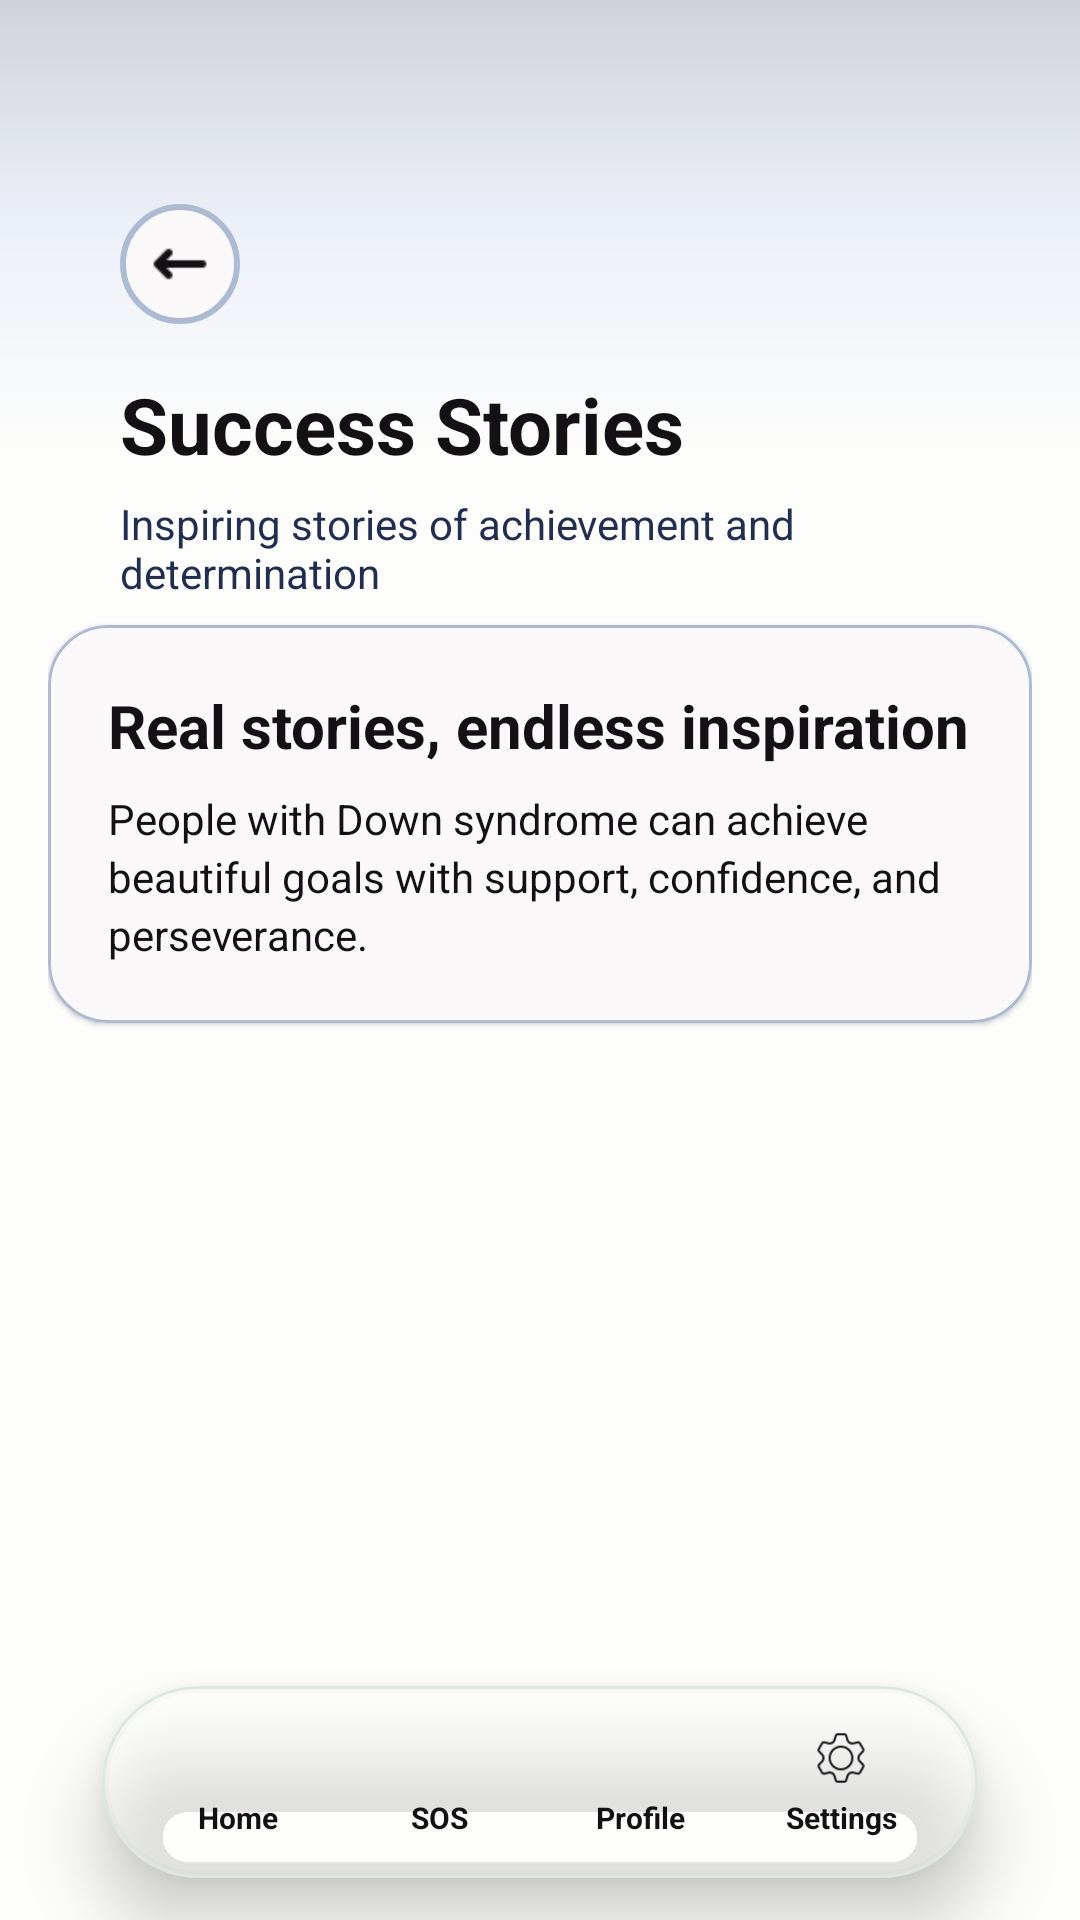

Reconstruct the res/layout file that produces this screen, plus the resources it refers to.
<!-- AndroidManifest.xml: application theme Theme.DownSteps1 -->
<!-- res/layout/activity_success_stories.xml -->
<?xml version='1.0' encoding='UTF-8'?>
<androidx.constraintlayout.widget.ConstraintLayout xmlns:android="http://schemas.android.com/apk/res/android"
    xmlns:app="http://schemas.android.com/apk/res-auto"
    android:id="@+id/successStoriesPage"
    android:layout_width="match_parent"
    android:layout_height="match_parent"
    android:background="@color/bg_main">

    <View
        android:id="@+id/topShape"
        style="@style/TopShape"
        android:layout_width="0dp"
        android:layout_height="150dp"
        android:alpha="0.20"
        app:layout_constraintEnd_toEndOf="parent"
        app:layout_constraintStart_toStartOf="parent"
        app:layout_constraintTop_toTopOf="parent" />

    <androidx.core.widget.NestedScrollView
        android:id="@+id/scrollContent"
        android:layout_width="0dp"
        android:layout_height="0dp"
        android:clipToPadding="false"
        android:fillViewport="true"
        android:overScrollMode="never"
        android:paddingStart="16dp"
        android:paddingTop="10dp"
        android:paddingEnd="16dp"
        android:paddingBottom="110dp"
        android:scrollbars="none"
        app:layout_constraintBottom_toBottomOf="parent"
        app:layout_constraintEnd_toEndOf="parent"
        app:layout_constraintStart_toStartOf="parent"
        app:layout_constraintTop_toTopOf="parent">

        <LinearLayout
            android:layout_width="match_parent"
            android:layout_height="wrap_content"
            android:orientation="vertical">

            <LinearLayout
                android:id="@+id/headerLayout"
                style="@style/Header"
                android:layout_width="match_parent"
                android:layout_height="wrap_content"
                android:orientation="vertical"
                android:paddingBottom="8dp">

                <LinearLayout
                    android:id="@+id/backContainer"
                    style="@style/BackBtn.Box"
                    android:layout_marginBottom="16dp">

                    <ImageView
                        android:id="@+id/btnBack"
                        style="@style/BackBtn.Icon"
                        android:contentDescription="@string/back" />
                </LinearLayout>

                <TextView
                    android:id="@+id/tvSuccessTitle"
                    style="@style/Text.Title"
                    android:layout_width="wrap_content"
                    android:layout_height="wrap_content"
                    android:text="@string/success_stories"/>

                <TextView
                    android:id="@+id/tvSuccessSubtitle"
                    style="@style/Text.Subtitle"
                    android:layout_width="wrap_content"
                    android:layout_height="wrap_content"
                    android:layout_marginTop="6dp"
                    android:text="@string/success_stories_subtitle" />
            </LinearLayout>

            <com.google.android.material.card.MaterialCardView
                android:id="@+id/bannerCard"
                style="@style/Card.Page"
                android:layout_width="match_parent"
                android:layout_height="wrap_content"
                app:cardElevation="1dp">

                <LinearLayout
                    style="@style/Card.Padding"
                    android:layout_width="match_parent"
                    android:layout_height="wrap_content"
                    android:orientation="vertical">

                    <TextView
                        style="@style/Text.Featured"
                        android:layout_width="wrap_content"
                        android:layout_height="wrap_content"
                        android:text="@string/real_stories_endless_inspiration" />

                    <TextView
                        style="@style/Text.Body"
                        android:layout_width="match_parent"
                        android:layout_height="wrap_content"
                        android:layout_marginTop="8dp"
                        android:lineSpacingExtra="3dp"
                        android:text="@string/down_syndrome_success_message" />
                </LinearLayout>

            </com.google.android.material.card.MaterialCardView>

            <androidx.recyclerview.widget.RecyclerView
                android:id="@+id/recyclerStories"
                android:layout_width="match_parent"
                android:layout_height="wrap_content"
                android:nestedScrollingEnabled="false"
                android:scrollbars="none" />

        </LinearLayout>
    </androidx.core.widget.NestedScrollView>

    <include
        android:id="@+id/bottomNavInclude"
        layout="@layout/view_bottom_nav"
        android:layout_width="0dp"
        android:layout_height="64dp"
        android:layout_marginStart="34dp"
        android:layout_marginEnd="34dp"
        android:layout_marginBottom="14dp"
        app:layout_constraintBottom_toBottomOf="parent"
        app:layout_constraintEnd_toEndOf="parent"
        app:layout_constraintStart_toStartOf="parent" />

</androidx.constraintlayout.widget.ConstraintLayout>
<!-- res/layout/view_bottom_nav.xml (included above) -->
<?xml version="1.0" encoding="utf-8"?>
<com.google.android.material.card.MaterialCardView
    xmlns:android="http://schemas.android.com/apk/res/android"
    xmlns:app="http://schemas.android.com/apk/res-auto"
    android:id="@+id/customBottomNav"
    style="@style/BottomNav"
    android:background="@drawable/bg_bottom_nav"
    android:backgroundTint="#66FFFFFF"
    android:stateListAnimator="@null"
    android:layout_width="match_parent"
    android:layout_height="64dp">

    <LinearLayout
        style="@style/BottomNav.Container"
        android:layout_width="match_parent"
        android:layout_height="match_parent"
        android:weightSum="4">

        <LinearLayout
            android:id="@+id/homeTab"
            style="@style/BottomNav.Item">

            <ImageView
                android:id="@+id/navHome"
                style="@style/Icon.Nav"
                android:contentDescription="@string/home"
                android:src="@drawable/home"
                app:tint="@color/btn_primary" />

            <TextView
                android:id="@+id/txtHome"
                android:layout_width="wrap_content"
                android:layout_height="wrap_content"
                android:layout_marginTop="2dp"
                android:text="@string/home"
                style="@style/Text.BottomNav" />
        </LinearLayout>

        <LinearLayout
            android:id="@+id/sosTab"
            style="@style/BottomNav.Item">

            <ImageView
                android:id="@+id/navSos"
                style="@style/Icon.Nav"
                android:contentDescription="@string/sos"
                android:src="@drawable/sos"
                app:tint="@color/text_label" />

            <TextView
                android:id="@+id/txtSos"
                android:layout_width="wrap_content"
                android:layout_height="wrap_content"
                android:layout_marginTop="2dp"
                android:text="@string/sos"
                style="@style/Text.BottomNav" />
        </LinearLayout>

        <LinearLayout
            android:id="@+id/profileTab"
            style="@style/BottomNav.Item">

            <ImageView
                android:id="@+id/navProfile"
                style="@style/Icon.Nav"
                android:contentDescription="@string/profile"
                android:src="@drawable/ic_profil"
                app:tint="@color/text_label" />

            <TextView
                android:id="@+id/txtProfile"
                android:layout_width="wrap_content"
                android:layout_height="wrap_content"
                android:layout_marginTop="2dp"
                android:text="@string/profile"
                style="@style/Text.BottomNav" />
        </LinearLayout>

        <LinearLayout
            android:id="@+id/settingsTab"
            style="@style/BottomNav.Item">

            <ImageView
                android:id="@+id/navSettings"
                style="@style/Icon.Nav"
                android:contentDescription="@string/settings"
                android:src="@drawable/engrenage"
                app:tint="@color/text_label" />

            <TextView
                android:id="@+id/txtSettings"
                android:layout_width="wrap_content"
                android:layout_height="wrap_content"
                android:layout_marginTop="2dp"
                android:text="@string/settings"
                style="@style/Text.BottomNav"/>
        </LinearLayout>

    </LinearLayout>
</com.google.android.material.card.MaterialCardView>
<!-- resources referenced by this layout -->
<resources>
  <color name="bg_main">#FDFDFB</color>
  <color name="btn_primary">#212E53</color>
  <color name="text_label">#131114</color>
  <string name="back">Back</string>
  <string name="down_syndrome_success_message">People with Down syndrome can achieve beautiful goals with support, confidence, and perseverance.</string>
  <string name="home">Home</string>
  <string name="profile">Profile</string>
  <string name="real_stories_endless_inspiration">Real stories, endless inspiration</string>
  <string name="settings">Settings</string>
  <string name="sos">SOS</string>
  <string name="success_stories">Success Stories</string>
  <string name="success_stories_subtitle">Inspiring stories of achievement and determination</string>
  <style name="BackBtn.Box">
          <item name="android:layout_width">40dp</item>
          <item name="android:layout_height">40dp</item>
          <item name="android:background">@drawable/bg_back_circle</item>
          <item name="android:gravity">center</item>
  
      </style>
  <style name="BackBtn.Icon">
          <item name="android:layout_width">20dp</item>
          <item name="android:layout_height">20dp</item>
          <item name="android:src">@drawable/ic_fleche_gauche</item>
          <item name="android:tint">@color/text_title</item>
      </style>
  <style name="BottomNav.Container">
  
          <item name="android:paddingStart">12dp</item>
          <item name="android:paddingEnd">12dp</item>
          <item name="android:gravity">center</item>
          <item name="android:orientation">horizontal</item>
      </style>
  <style name="Card.Padding">
          <item name="android:padding">20dp</item>
      </style>
  <style name="Card.Page" parent="Card">
          <item name="android:layout_marginBottom">16dp</item>
      </style>
  <style name="Header">
          <item name="android:paddingStart">24dp</item>
          <item name="android:paddingTop">58dp</item>
          <item name="android:paddingEnd">24dp</item>
          <item name="android:paddingBottom">24dp</item>
      </style>
  <style name="Icon.Nav">
          <item name="android:layout_width">22dp</item>
          <item name="android:layout_height">22dp</item>
      </style>
  <style name="Text.Body">
          <item name="android:textColor">@color/text_input</item>
          <item name="android:textSize">14sp</item>
      </style>
  <style name="Text.BottomNav">
          <item name="android:textColor">@color/text_label</item>
          <item name="android:textSize">10sp</item>
          <item name="android:textStyle">bold</item>
      </style>
  <style name="Text.Featured" parent="Text.Section">
          <item name="android:textSize">20sp</item>
      </style>
  <style name="Text.Subtitle">
          <item name="android:textColor">@color/text_subtitle</item>
          <item name="android:textSize">14sp</item>
      </style>
  <style name="Text.Title">
          <item name="android:textColor">@color/text_title</item>
          <item name="android:textSize">26sp</item>
          <item name="android:textStyle">bold</item>
      </style>
  <style name="TopShape">
          <item name="android:background">@drawable/bg_top</item>
          <item name="android:alpha">0.45</item>
      </style>
  <style name="Theme.DownSteps1" parent="Base.Theme.DownSteps1" />
  <color name="text_title">#131114</color>
  <color name="text_input">#131114</color>
  <style name="Text.Section">
          <item name="android:textColor">@color/text_title</item>
          <item name="android:textSize">18sp</item>
          <item name="android:textStyle">bold</item>
      </style>
  <color name="text_subtitle">#212E53</color>
  <style name="Base.Theme.DownSteps1" parent="Theme.Material3.DayNight.NoActionBar">
          
          
          <item name="colorPrimary">@color/btn_primary</item>
          <item name="colorSecondary">@color/btn_primary</item>
          <item name="colorAccent">@color/btn_primary</item>
      </style>
  <color name="card_bg">#FAF8F8</color>
  <color name="card_border">#AABBD3</color>
</resources>
